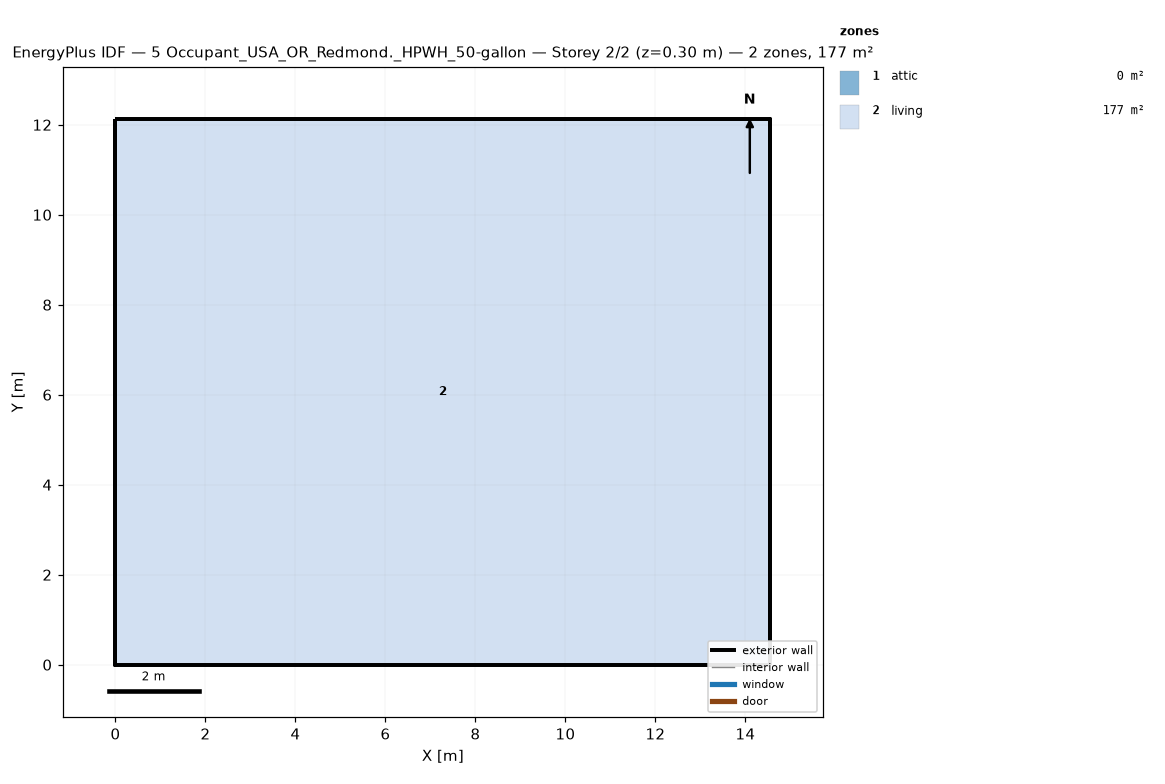
=== STOREY PLAN SPEC (per zone: floor XY polygon, exterior-wall plan segments, windows/doors) ===
zone 1: attic  (0.0 m²)
  exterior wall: (14.55, 0.00) – (14.55, 12.13) – (14.55, 6.06)  [18.2 m]
  exterior wall: (0.00, 12.13) – (0.00, 0.00) – (0.00, 6.06)  [18.2 m]
zone 2: living  (176.5 m²)
  floor: (0.00, 0.00) (0.00, 12.13) (14.55, 12.13) (14.55, 0.00)
  exterior wall: (0.00, 0.00) – (14.55, 0.00)  [14.6 m]
  exterior wall: (14.55, 0.00) – (14.55, 12.13)  [12.1 m]
  exterior wall: (14.55, 12.13) – (0.00, 12.13)  [14.6 m]
  exterior wall: (0.00, 12.13) – (0.00, 0.00)  [12.1 m]

=== DERIVED (storey summary) ===
Building: 5 Occupant_USA_OR_Redmond._HPWH_50-gallon
Storey: 2 of 2  (floor level z = 0.30 m)
Storey gross floor area: 176.5 m²
Zones on this storey: 2
  - attic: floor 0.0 m²; exterior wall 36.4 m (24.5 m²); WWR 0.0%
  - living: floor 176.5 m²; exterior wall 53.4 m (146.4 m²); WWR 0.0%
Zone adjacency: (none detected)